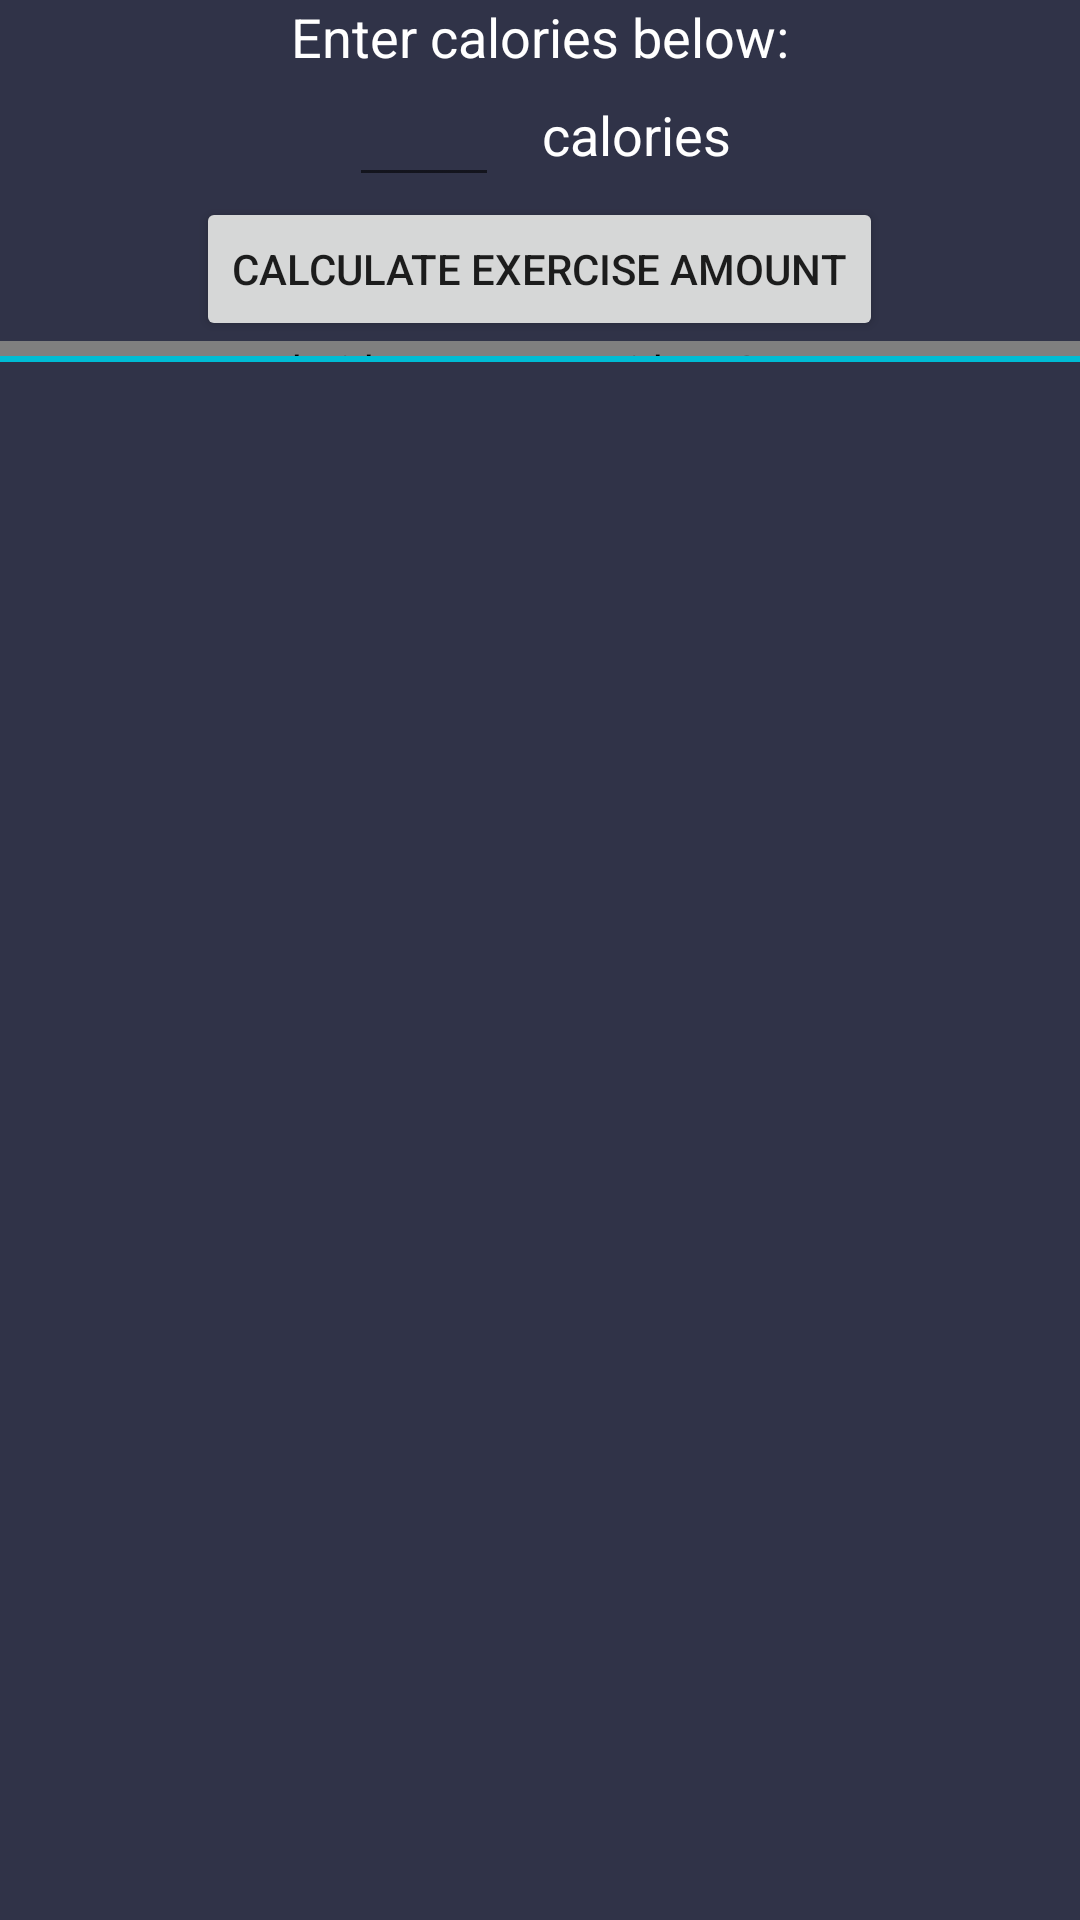

Produce the Android XML layout that renders to this screen, including the resource entries it uses.
<!-- AndroidManifest.xml: application theme AppTheme -->
<!-- res/layout/tab_fragment_2.xml -->
<?xml version="1.0" encoding="utf-8"?>
<RelativeLayout xmlns:android="http://schemas.android.com/apk/res/android"
    xmlns:app="http://schemas.android.com/apk/res-auto"
    xmlns:tools="http://schemas.android.com/tools"
    android:layout_width="match_parent"
    android:background="@color/colorPrimaryDark"
    android:layout_height="match_parent"
    android:paddingBottom="@dimen/activity_vertical_margin"
    android:paddingLeft="@dimen/activity_horizontal_margin"
    android:paddingRight="@dimen/activity_horizontal_margin"
    android:paddingTop="@dimen/activity_vertical_margin"
    app:layout_behavior="@string/appbar_scrolling_view_behavior"
    tools:context="com.example.parulsingh.crunchtime.MainActivity"
    tools:showIn="@layout/activity_main">

    <LinearLayout
        android:orientation="vertical"
        android:id="@+id/linearLayout"
        android:gravity="center"
        android:layout_width="match_parent"
        android:layout_height="match_parent"
        android:textColor="@color/white"
        android:layout_alignParentTop="true"
        android:layout_alignParentStart="true">

        <EditText
            android:layout_width="match_parent"
            android:layout_height="wrap_content"
            android:gravity="center"
            android:id="@+id/editText"
            android:text="Enter calories below:"
            android:textColor="@color/white"
            android:background="@android:color/transparent"
            android:editable="false"
            android:inputType="none" />

        <LinearLayout
            android:orientation="horizontal"
            android:gravity="center"
            android:layout_width="match_parent"
            android:layout_height="wrap_content">

            <EditText
                android:layout_width="50dip"
                android:layout_height="wrap_content"
                android:inputType="number"
                android:ems="10"
                android:textColor="@color/white"
                android:id="@+id/calsQuant"
                android:editable="true"
                android:enabled="true" />

            <EditText
                android:layout_width="wrap_content"
                android:layout_height="wrap_content"
                android:textAppearance="?android:attr/textAppearanceMedium"
                android:text=" calories"
                android:id="@+id/cals"
                android:textColor="@color/white"
                android:background="@android:color/transparent"
                android:inputType="none"
                android:focusable="false"
                android:paddingLeft="10dp" />
        </LinearLayout>

        <Button
            android:layout_width="wrap_content"
            android:layout_height="wrap_content"
            android:text="Calculate exercise amount"
            android:id="@+id/calcAmount"/>

        <android.support.v4.widget.Space
            android:layout_height="5dp"
            android:layout_width="match_parent" />
        <View
            android:layout_width="fill_parent"
            android:layout_height="2dp"
            android:background="@color/colorAccent"/>
        <ScrollView xmlns:android="http://schemas.android.com/apk/res/android"
            xmlns:tools="http://schemas.android.com/tools"
            android:id="@+id/scroll"
            android:layout_width="match_parent"
            android:layout_height="match_parent"
            android:gravity="center_vertical"
            android:paddingBottom="@dimen/activity_vertical_margin"
            android:paddingLeft="@dimen/activity_horizontal_margin"
            android:paddingRight="@dimen/activity_horizontal_margin"
            android:paddingTop="@dimen/activity_vertical_margin"
            tools:context=".MainActivity"
            >
            <LinearLayout
                android:orientation="vertical"
                android:id="@+id/scrollLinear"
                android:layout_width="match_parent"
                android:layout_height="wrap_content"
                android:layout_gravity="center_horizontal">

            </LinearLayout>
        </ScrollView>
    </LinearLayout>
</RelativeLayout>
<!-- res/layout/activity_main.xml (included above) -->
<RelativeLayout
    android:id="@+id/main_layout"
    xmlns:android="http://schemas.android.com/apk/res/android"
    xmlns:app="http://schemas.android.com/apk/res-auto"
    xmlns:tools="http://schemas.android.com/tools"
    android:layout_width="match_parent"
    android:layout_height="match_parent"
    tools:context=".MainActivity">

    <android.support.v7.widget.Toolbar
        android:id="@+id/toolbar"
        android:layout_width="match_parent"
        android:layout_height="wrap_content"
        android:layout_alignParentTop="true"
        android:background="@color/colorAccent"
        android:elevation="6dp"
        android:minHeight="?attr/actionBarSize"
        android:theme="@style/ThemeOverlay.AppCompat.Dark.ActionBar"
        app:popupTheme="@style/ThemeOverlay.AppCompat.Light"/>

    <android.support.design.widget.TabLayout
        android:id="@+id/tab_layout"
        android:layout_width="match_parent"
        android:layout_height="wrap_content"
        android:layout_below="@+id/toolbar"
        android:background="@color/colorPrimaryDark"
        android:elevation="6dp"
        android:minHeight="?attr/actionBarSize"
        android:theme="@style/ThemeOverlay.AppCompat.Dark.ActionBar"/>

    <android.support.v4.view.ViewPager
        android:id="@+id/pager"
        android:layout_width="match_parent"
        android:layout_height="match_parent"
        android:layout_below="@id/tab_layout"/>

</RelativeLayout>
<!-- resources referenced by this layout -->
<resources>
  <color name="colorAccent">#00BCD4</color>
  <color name="colorPrimaryDark">#303348</color>
  <color name="white">#FFFFFF</color>
  <style name="AppTheme" parent="Theme.AppCompat.Light.NoActionBar">
          
          <item name="colorPrimary">#3F51B5</item>
          
          <item name="colorPrimaryDark">#303F9F</item>
          
          <item name="colorAccent">#00BCD4</item>
      </style>
</resources>
